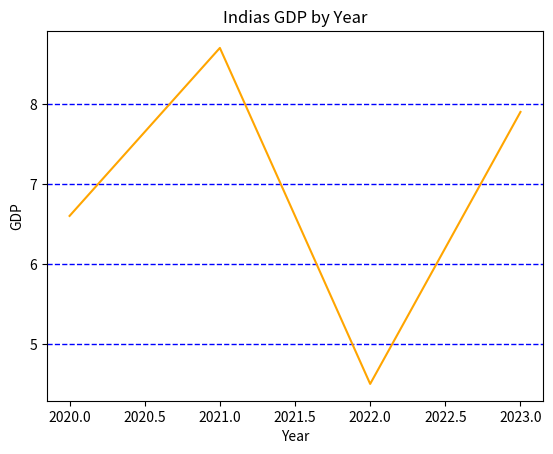

Reproduce this figure in Python.
import numpy as np
import matplotlib.pyplot as plt

x = np.array([2020, 2021, 2022, 2023])
y = np.array([6.6, 8.7, 4.5, 7.9])

plt.title('Indias GDP by Year')
plt.xlabel('Year')
plt.ylabel('GDP')
plt.grid(color='b', linestyle='--', linewidth=1, axis='y')
plt.plot(x, y, color='Orange')
plt.show()